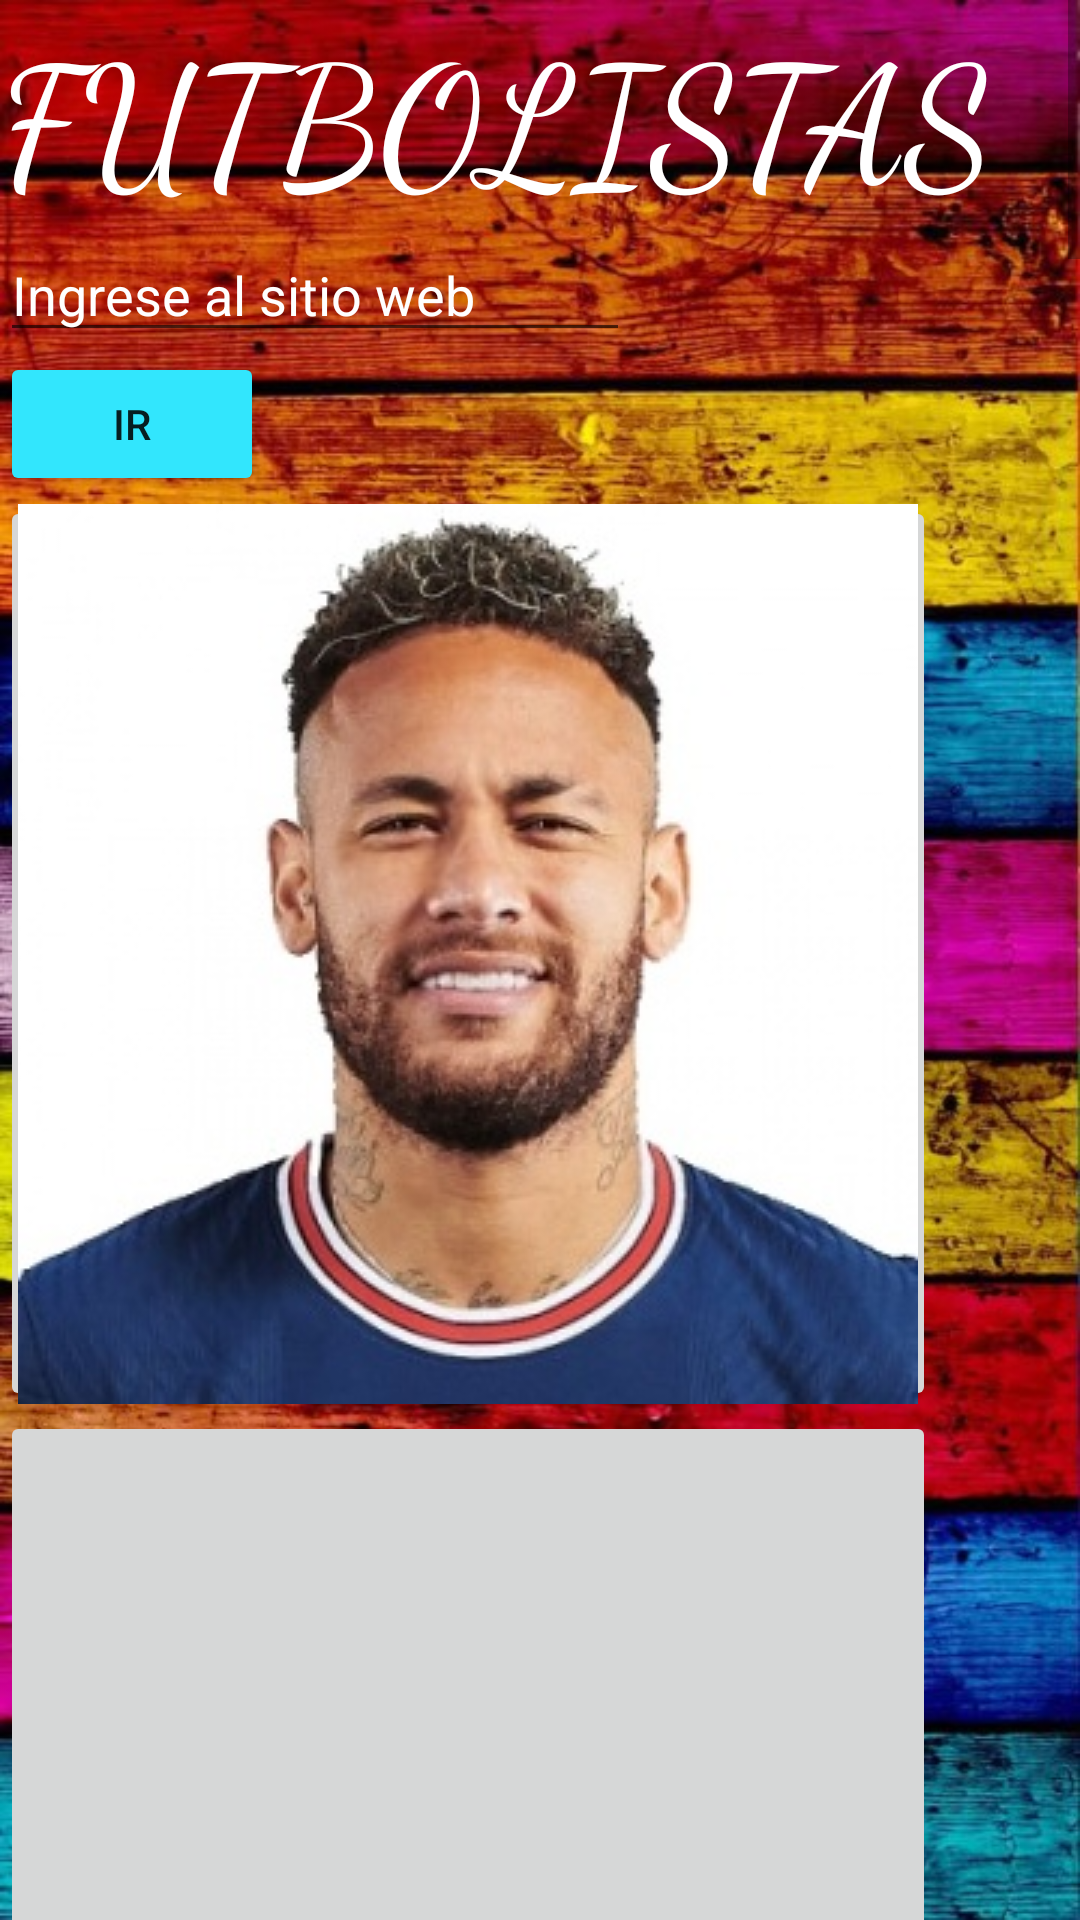

The Android layout XML behind this screen, and the referenced resources:
<!-- AndroidManifest.xml: application theme Theme.Sports1 -->
<!-- res/layout/activity_futbolistas.xml -->
<?xml version="1.0" encoding="utf-8"?>
<android.support.constraint.ConstraintLayout xmlns:android="http://schemas.android.com/apk/res/android"
    xmlns:app="http://schemas.android.com/apk/res-auto"
    xmlns:tools="http://schemas.android.com/tools"
    android:layout_width="match_parent"
    android:layout_height="match_parent"
    android:background="@drawable/fon1"
    tools:context=".Futbolistas">

    <ScrollView
        android:layout_width="match_parent"
        android:layout_height="match_parent"
        tools:layout_editor_absoluteX="0dp"
        tools:layout_editor_absoluteY="0dp">

        <LinearLayout
            android:layout_width="match_parent"
            android:layout_height="wrap_content"
            android:orientation="vertical">

            <TextView
                android:id="@+id/txtTitulo"
                android:layout_width="match_parent"
                android:layout_height="wrap_content"
                android:fontFamily="cursive"
                android:text="FUTBOLISTAS"
                android:onClick="Titulo"
                android:textColor="#FFFFFF"
                android:textSize="55sp" />

            <EditText
                android:id="@+id/txtWeb"
                android:layout_width="wrap_content"
                android:layout_height="wrap_content"
                android:ems="10"
                android:hint="Ingrese al sitio web"
                android:inputType="textPersonName"
                android:textColor="#FFFFFF"
                android:textColorHighlight="#FFFFFF"
                android:textColorHint="#FFFFFF"
                android:textColorLink="#020000"
                app:layout_constraintBottom_toTopOf="@+id/btnIr"
                app:layout_constraintEnd_toEndOf="parent"
                app:layout_constraintHorizontal_bias="0.378"
                app:layout_constraintStart_toStartOf="parent"
                app:layout_constraintTop_toTopOf="parent"
                app:layout_constraintVertical_bias="0.252" />

            <Button
                android:id="@+id/btnIr"
                android:layout_width="wrap_content"
                android:layout_height="wrap_content"
                android:backgroundTint="#32E6FD"
                android:onClick="ButtonIR"
                android:text="Ir"
                app:layout_constraintBottom_toBottomOf="parent"
                app:layout_constraintEnd_toEndOf="parent"
                app:layout_constraintHorizontal_bias="0.417"
                app:layout_constraintStart_toStartOf="parent"
                app:layout_constraintTop_toTopOf="parent"
                app:layout_constraintVertical_bias="0.285" />

            <ImageButton
                android:id="@+id/imageButton1"
                android:layout_width="312dp"
                android:layout_height="305dp"
                android:onClick="imageButton"
                app:srcCompat="@drawable/m1" />

            <ImageButton
                android:id="@+id/imageButton2"
                android:layout_width="312dp"
                android:layout_height="305dp"
                android:onClick="imageButton"
                app:srcCompat="@drawable/m2" />
            <ImageButton
                android:id="@+id/imageButton3"
                android:layout_width="312dp"
                android:layout_height="305dp"
                android:onClick="imageButton"
                app:srcCompat="@drawable/m3" />
            <ImageButton
                android:id="@+id/imageButton4"
                android:layout_width="312dp"
                android:layout_height="305dp"
                android:onClick="imageButton"
                app:srcCompat="@drawable/m4" />
            <ImageButton
                android:id="@+id/imageButton5"
                android:layout_width="312dp"
                android:layout_height="305dp"
                android:onClick="imageButton"
                app:srcCompat="@drawable/m5" />
            <ImageButton
                android:id="@+id/imageButton6"
                android:layout_width="312dp"
                android:layout_height="305dp"
                android:onClick="imageButton"
                app:srcCompat="@drawable/m6" />
            <ImageButton
                android:id="@+id/imageButton7"
                android:layout_width="312dp"
                android:layout_height="305dp"
                android:onClick="imageButton"
                app:srcCompat="@drawable/m7" />

            <ImageButton
                android:id="@+id/imageButton8"
                android:layout_width="312dp"
                android:layout_height="305dp"
                android:onClick="imageButton"
                app:srcCompat="@drawable/m8" />
            <ImageButton
                android:id="@+id/imageButton9"
                android:layout_width="312dp"
                android:layout_height="305dp"
                android:onClick="imageButton"
                app:srcCompat="@drawable/m9" />
            <ImageButton
                android:id="@+id/imageButton10"
                android:layout_width="312dp"
                android:layout_height="305dp"
                android:onClick="imageButton"
                app:srcCompat="@drawable/m10" />
            <ImageButton
                android:id="@+id/imageButton11"
                android:layout_width="312dp"
                android:layout_height="305dp"
                android:onClick="imageButton"

                app:srcCompat="@drawable/m11" />
            <ImageButton
                android:id="@+id/imageButton12"
                android:layout_width="312dp"
                android:layout_height="305dp"
                android:onClick="imageButton"
                app:srcCompat="@drawable/m12" />
            <ImageButton
                android:id="@+id/imageButton13"
                android:layout_width="312dp"
                android:layout_height="305dp"
                android:onClick="imageButton"
                app:srcCompat="@drawable/m13" />
            <ImageButton
                android:id="@+id/imageButton14"
                android:layout_width="312dp"
                android:layout_height="305dp"
                android:onClick="imageButton"
                app:srcCompat="@drawable/m14" />
            <ImageButton
                android:id="@+id/imageButton15"
                android:layout_width="312dp"
                android:layout_height="305dp"
                android:onClick="imageButton"
                app:srcCompat="@drawable/m15" />
        </LinearLayout>
    </ScrollView>
</android.support.constraint.ConstraintLayout>
<!-- resources referenced by this layout -->
<resources>
  <!-- drawable fon1: jpg bitmap (drawable-v24, 156586 bytes) -->
  <!-- drawable m1: jpg bitmap (drawable-v24, 25182 bytes) -->
  <!-- drawable m10: png bitmap (drawable-v24, 104566 bytes) -->
  <!-- drawable m11: png bitmap (drawable-v24, 119007 bytes) -->
  <!-- drawable m12: png bitmap (drawable-v24, 73952 bytes) -->
  <!-- drawable m13: png bitmap (drawable-v24, 99528 bytes) -->
  <!-- drawable m14: png bitmap (drawable-v24, 91226 bytes) -->
  <!-- drawable m15: png bitmap (drawable-v24, 111594 bytes) -->
  <!-- drawable m3: png bitmap (drawable-v24, 106826 bytes) -->
  <!-- drawable m4: png bitmap (drawable-v24, 137200 bytes) -->
  <!-- drawable m5: png bitmap (drawable-v24, 81807 bytes) -->
  <!-- drawable m6: png bitmap (drawable-v24, 87081 bytes) -->
  <!-- drawable m7: png bitmap (drawable-v24, 175679 bytes) -->
  <!-- drawable m8: png bitmap (drawable-v24, 97441 bytes) -->
  <!-- drawable m9: png bitmap (drawable-v24, 108839 bytes) -->
  <style name="Theme.Sports1" parent="Theme.AppCompat.Light.NoActionBar">
          
          <item name="colorPrimary">@color/purple_500</item>
          <item name="colorPrimaryDark">@color/purple_700</item>
          <item name="colorAccent">@color/teal_200</item>
          
      </style>
  <!-- not gathered from this repository: default colours our renderer supplied (Android Studio template values) -->
  <color name="purple_500">#FF6200EE</color>
  <color name="purple_700">#FF3700B3</color>
  <color name="teal_200">#FF03DAC5</color>
</resources>
